Labelled photos from "cropped_images", an image-classification folder in Katsure/cropped_images. The possible labels are: down, flagged, standing.

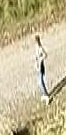
Label: standing

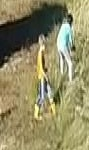
Label: standing

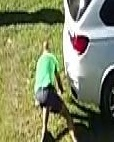
Label: flagged

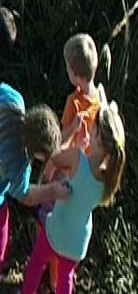
Label: standing

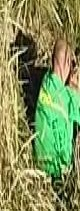
Label: down

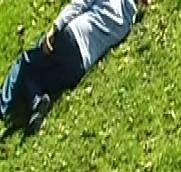
Label: down
